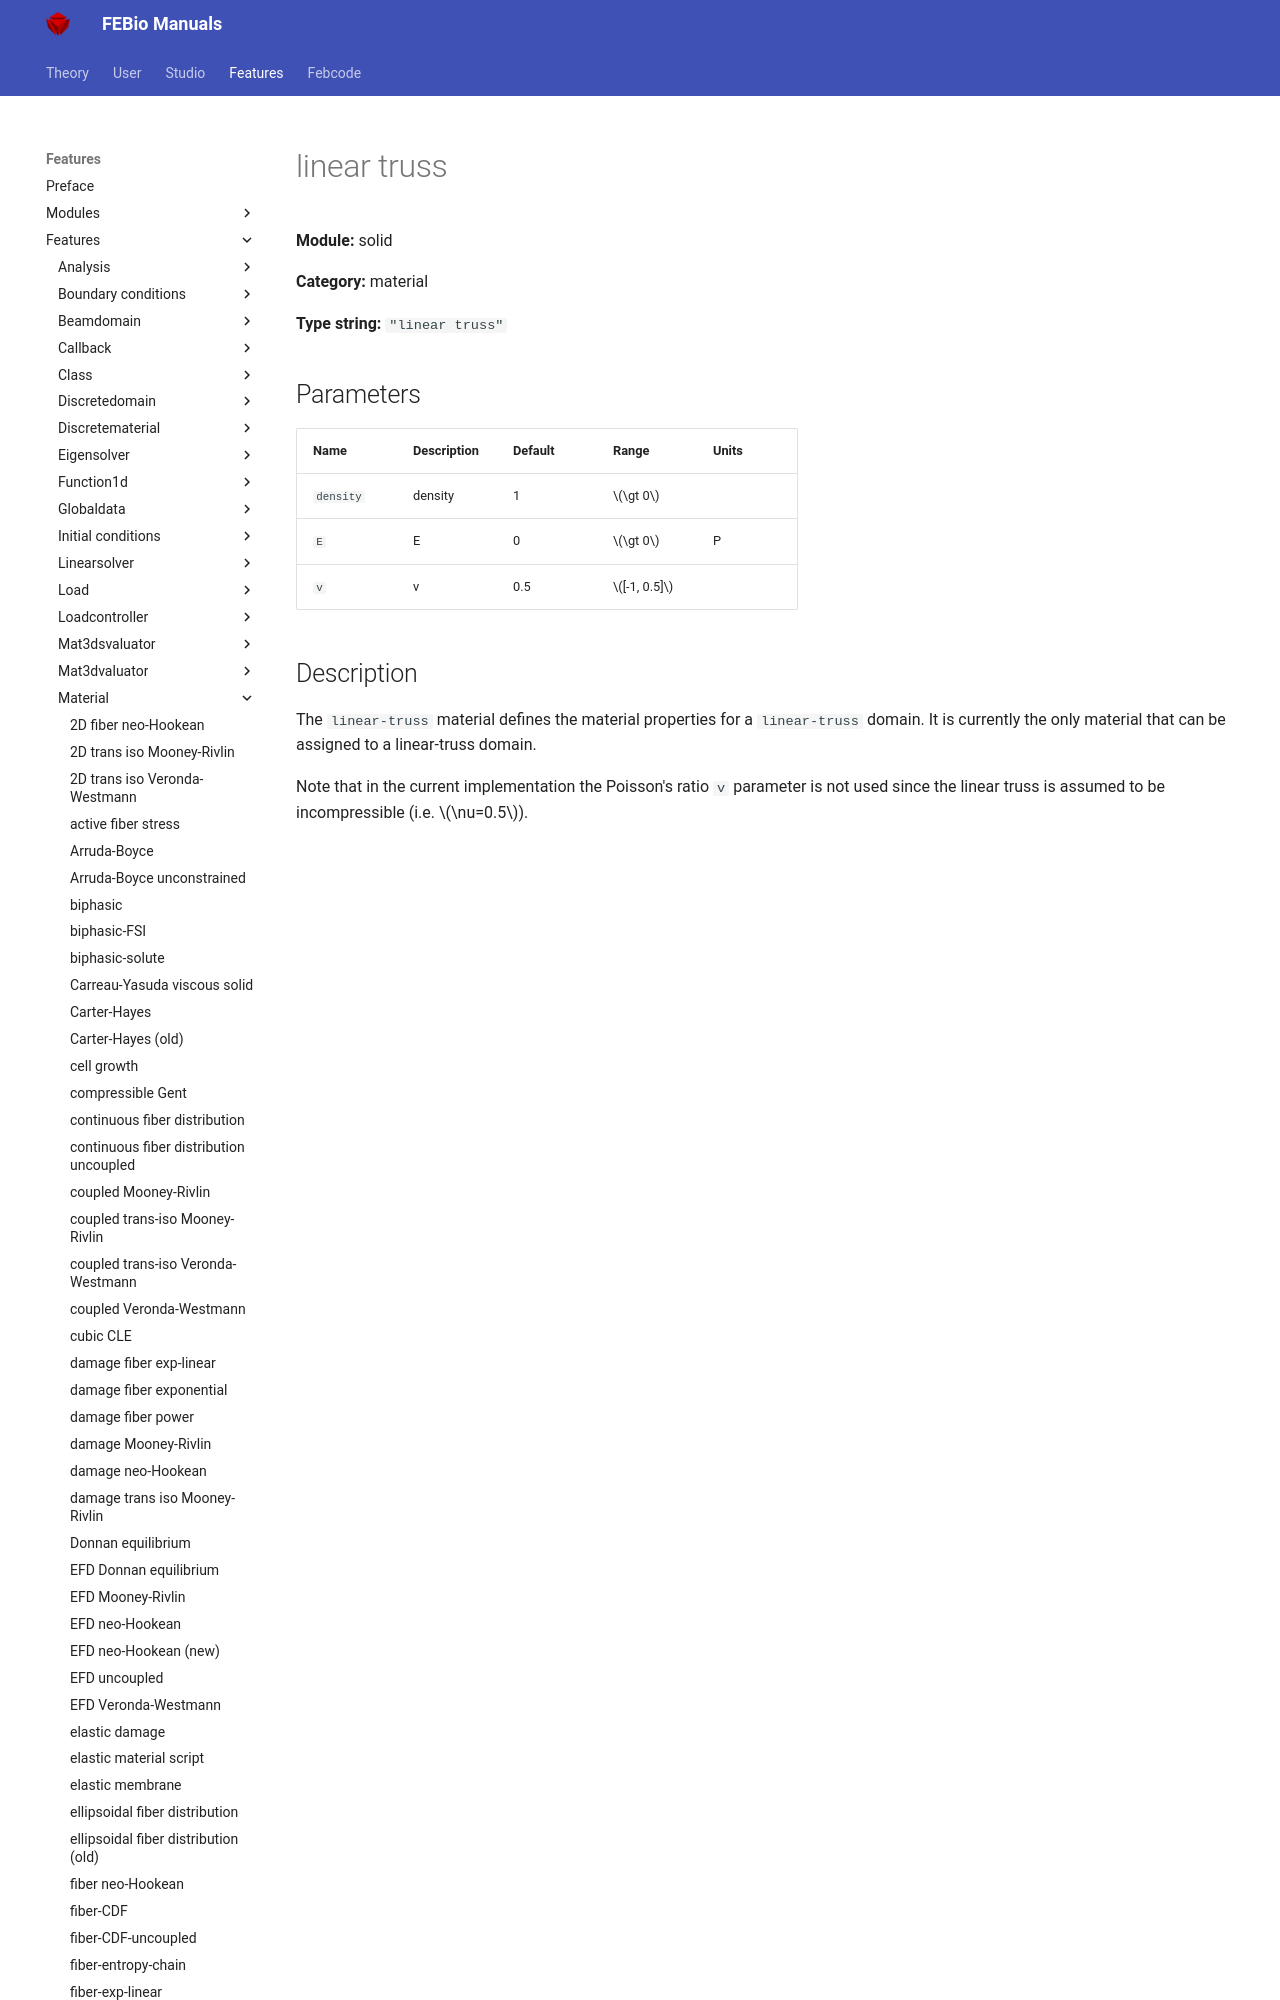

repository: febiosoftware/febio-docs · page: features/features/solid_material_linear_truss/index.html · generator: mkdocs

# linear truss

**Module:** solid

**Category:** material

**Type string:** `"linear truss"`

## Parameters

| Name | Description | Default | Range | Units |
|------|-------------|---------|-------|-------|
| `density` |
